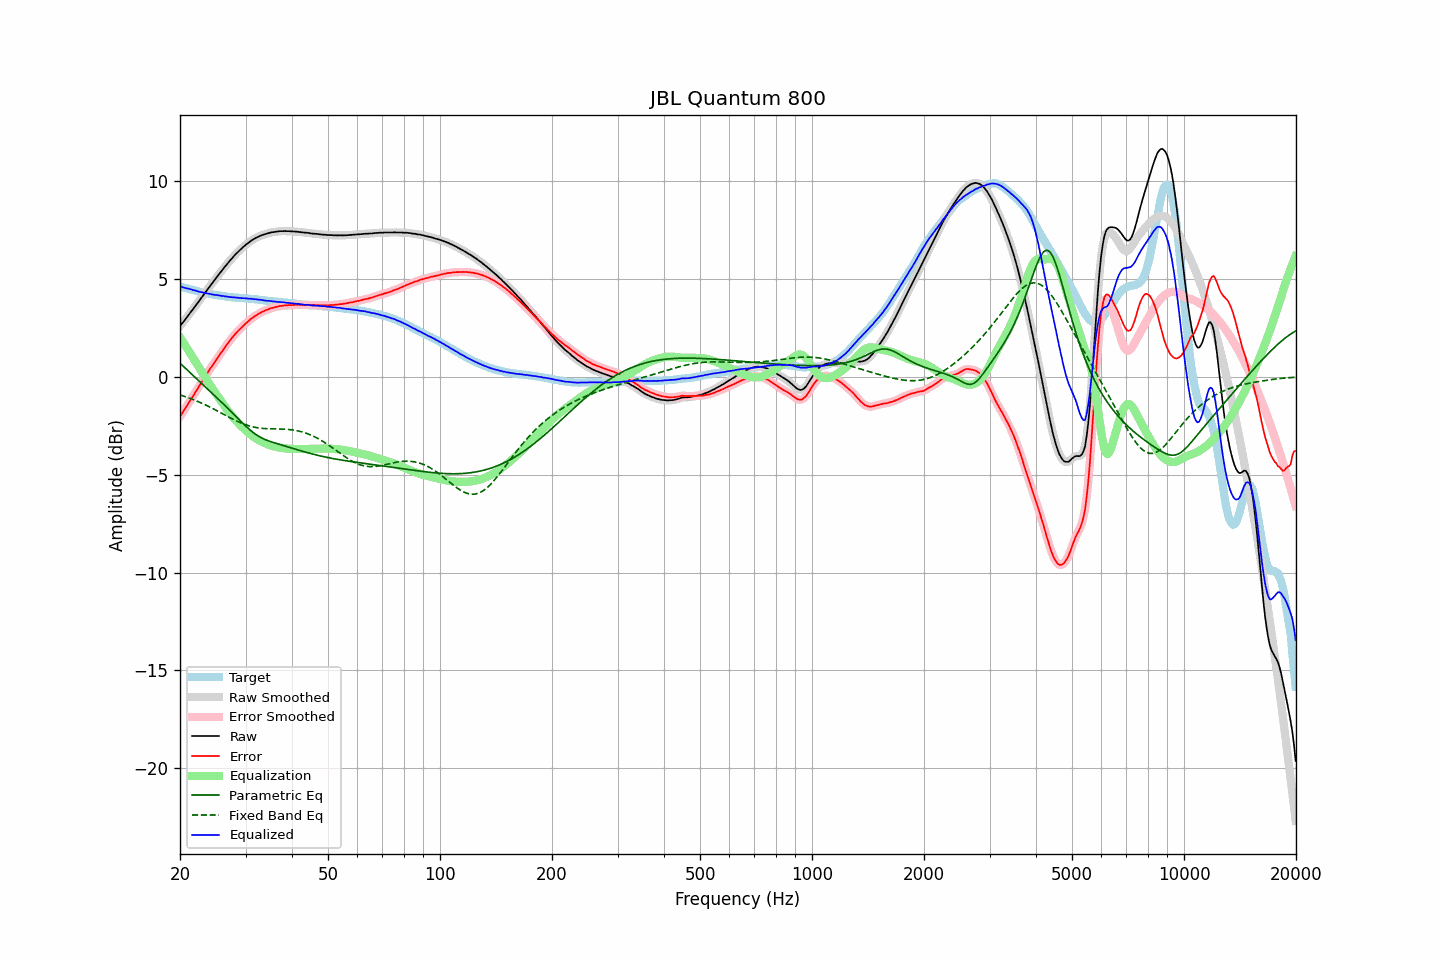

Values plotted in this chart, from the file beside it:
frequency, raw, error, smoothed, error_smoothed, equalization, parametric_eq, fixed_band_eq, equalized_raw, equalized_smoothed, target
20.00, 2.60, -2.03, 2.60, -2.03, 2.03, 0.71, -0.92, 4.63, 4.63, 4.63
20.20, 2.71, -1.90, 2.70, -1.90, 1.90, 0.63, -0.95, 4.61, 4.60, 4.61
20.40, 2.80, -1.78, 2.81, -1.78, 1.77, 0.55, -0.98, 4.57, 4.58, 4.58
20.61, 2.91, -1.65, 2.91, -1.65, 1.64, 0.47, -1.00, 4.55, 4.55, 4.56
20.81, 3.02, -1.52, 3.02, -1.51, 1.51, 0.40, -1.03, 4.53, 4.53, 4.54
21.02, 3.13, -1.38, 3.13, -1.38, 1.38, 0.32, -1.06, 4.51, 4.51, 4.51
21.23, 3.24, -1.25, 3.24, -1.25, 1.25, 0.24, -1.09, 4.49, 4.49, 4.49
21.44, 3.35, -1.11, 3.35, -1.12, 1.12, 0.17, -1.12, 4.47, 4.47, 4.47
21.66, 3.45, -1.00, 3.46, -0.99, 0.99, 0.09, -1.15, 4.44, 4.45, 4.45
21.87, 3.56, -0.86, 3.56, -0.86, 0.86, 0.01, -1.19, 4.42, 4.42, 4.42
22.09, 3.68, -0.72, 3.67, -0.73, 0.73, -0.06, -1.22, 4.41, 4.40, 4.40
22.31, 3.78, -0.60, 3.78, -0.60, 0.59, -0.14, -1.25, 4.38, 4.38, 4.38
22.54, 3.89, -0.47, 3.89, -0.46, 0.46, -0.22, -1.29, 4.35, 4.36, 4.35
22.76, 4.01, -0.32, 4.00, -0.33, 0.33, -0.29, -1.32, 4.34, 4.33, 4.33
22.99, 4.12, -0.19, 4.12, -0.19, 0.20, -0.37, -1.36, 4.32, 4.32, 4.31
23.22, 4.23, -0.06, 4.23, -0.06, 0.06, -0.45, -1.40, 4.29, 4.30, 4.29
23.45, 4.35, 0.07, 4.35, 0.07, -0.07, -0.53, -1.44, 4.29, 4.28, 4.28
23.69, 4.46, 0.20, 4.46, 0.20, -0.19, -0.60, -1.48, 4.26, 4.27, 4.26
23.92, 4.57, 0.32, 4.57, 0.32, -0.32, -0.68, -1.52, 4.25, 4.25, 4.25
24.16, 4.68, 0.45, 4.68, 0.44, -0.44, -0.76, -1.56, 4.24, 4.23, 4.23
24.40, 4.78, 0.56, 4.78, 0.56, -0.57, -0.83, -1.60, 4.21, 4.22, 4.22
24.65, 4.89, 0.68, 4.89, 0.69, -0.69, -0.91, -1.64, 4.20, 4.20, 4.21
24.89, 5.00, 0.81, 5.00, 0.81, -0.81, -0.99, -1.69, 4.19, 4.19, 4.19
25.14, 5.11, 0.93, 5.11, 0.93, -0.93, -1.07, -1.73, 4.18, 4.18, 4.18
25.39, 5.22, 1.05, 5.22, 1.05, -1.05, -1.15, -1.77, 4.17, 4.17, 4.17
25.65, 5.33, 1.17, 5.33, 1.17, -1.17, -1.23, -1.82, 4.16, 4.16, 4.16
25.91, 5.43, 1.28, 5.43, 1.29, -1.29, -1.30, -1.86, 4.14, 4.14, 4.15
26.16, 5.54, 1.41, 5.54, 1.40, -1.41, -1.38, -1.90, 4.13, 4.13, 4.14
26.43, 5.64, 1.52, 5.64, 1.52, -1.52, -1.46, -1.95, 4.12, 4.12, 4.12
26.69, 5.74, 1.64, 5.74, 1.64, -1.63, -1.55, -1.99, 4.11, 4.11, 4.10
26.96, 5.84, 1.75, 5.84, 1.75, -1.74, -1.63, -2.04, 4.09, 4.09, 4.09
27.23, 5.94, 1.86, 5.94, 1.85, -1.85, -1.71, -2.08, 4.09, 4.08, 4.08
27.50, 6.03, 1.96, 6.03, 1.96, -1.96, -1.79, -2.12, 4.07, 4.07, 4.07
27.77, 6.12, 2.05, 6.12, 2.06, -2.06, -1.87, -2.16, 4.06, 4.07, 4.07
28.05, 6.22, 2.16, 6.22, 2.16, -2.15, -1.95, -2.21, 4.07, 4.06, 4.06
28.33, 6.30, 2.25, 6.30, 2.25, -2.25, -2.04, -2.24, 4.05, 4.05, 4.05
28.62, 6.39, 2.34, 6.38, 2.34, -2.34, -2.12, -2.28, 4.05, 4.05, 4.05
28.90, 6.46, 2.42, 6.46, 2.42, -2.43, -2.20, -2.32, 4.03, 4.04, 4.04
29.19, 6.54, 2.50, 6.54, 2.51, -2.51, -2.28, -2.36, 4.03, 4.03, 4.04
29.48, 6.62, 2.60, 6.62, 2.59, -2.59, -2.36, -2.39, 4.03, 4.03, 4.02
29.78, 6.69, 2.67, 6.69, 2.67, -2.67, -2.44, -2.42, 4.02, 4.02, 4.02
30.08, 6.76, 2.75, 6.76, 2.74, -2.74, -2.52, -2.45, 4.02, 4.01, 4.01
30.38, 6.82, 2.81, 6.82, 2.81, -2.82, -2.60, -2.48, 4.00, 4.01, 4.01
30.68, 6.88, 2.88, 6.88, 2.88, -2.88, -2.67, -2.50, 3.99, 4.00, 4.00
30.99, 6.95, 2.96, 6.94, 2.95, -2.95, -2.74, -2.53, 4.00, 3.99, 3.99
31.30, 7.00, 3.01, 7.00, 3.02, -3.01, -2.81, -2.55, 3.99, 3.99, 3.99
31.61, 7.05, 3.07, 7.05, 3.08, -3.07, -2.88, -2.57, 3.98, 3.98, 3.98
31.93, 7.10, 3.13, 7.10, 3.13, -3.13, -2.93, -2.58, 3.97, 3.97, 3.96
32.24, 7.14, 3.18, 7.14, 3.18, -3.18, -2.99, -2.60, 3.96, 3.96, 3.96
32.57, 7.18, 3.23, 7.18, 3.23, -3.23, -3.04, -2.61, 3.95, 3.95, 3.95
32.89, 7.21, 3.27, 7.21, 3.27, -3.28, -3.09, -2.62, 3.94, 3.94, 3.94
33.22, 7.25, 3.32, 7.25, 3.32, -3.32, -3.13, -2.63, 3.93, 3.93, 3.93
33.55, 7.27, 3.35, 7.27, 3.36, -3.36, -3.17, -2.64, 3.91, 3.91, 3.92
33.89, 7.30, 3.40, 7.30, 3.39, -3.39, -3.20, -2.64, 3.91, 3.90, 3.90
34.23, 7.32, 3.43, 7.32, 3.43, -3.43, -3.24, -2.65, 3.89, 3.89, 3.89
34.57, 7.35, 3.46, 7.35, 3.46, -3.46, -3.27, -2.65, 3.89, 3.89, 3.89
34.92, 7.37, 3.49, 7.37, 3.49, -3.49, -3.30, -2.65, 3.88, 3.88, 3.88
35.27, 7.39, 3.52, 7.39, 3.52, -3.52, -3.32, -2.65, 3.87, 3.87, 3.87
35.62, 7.40, 3.54, 7.40, 3.54, -3.54, -3.35, -2.66, 3.86, 3.86, 3.86
35.97, 7.41, 3.56, 7.41, 3.56, -3.56, -3.38, -2.66, 3.85, 3.85, 3.85
... 635 more rows
